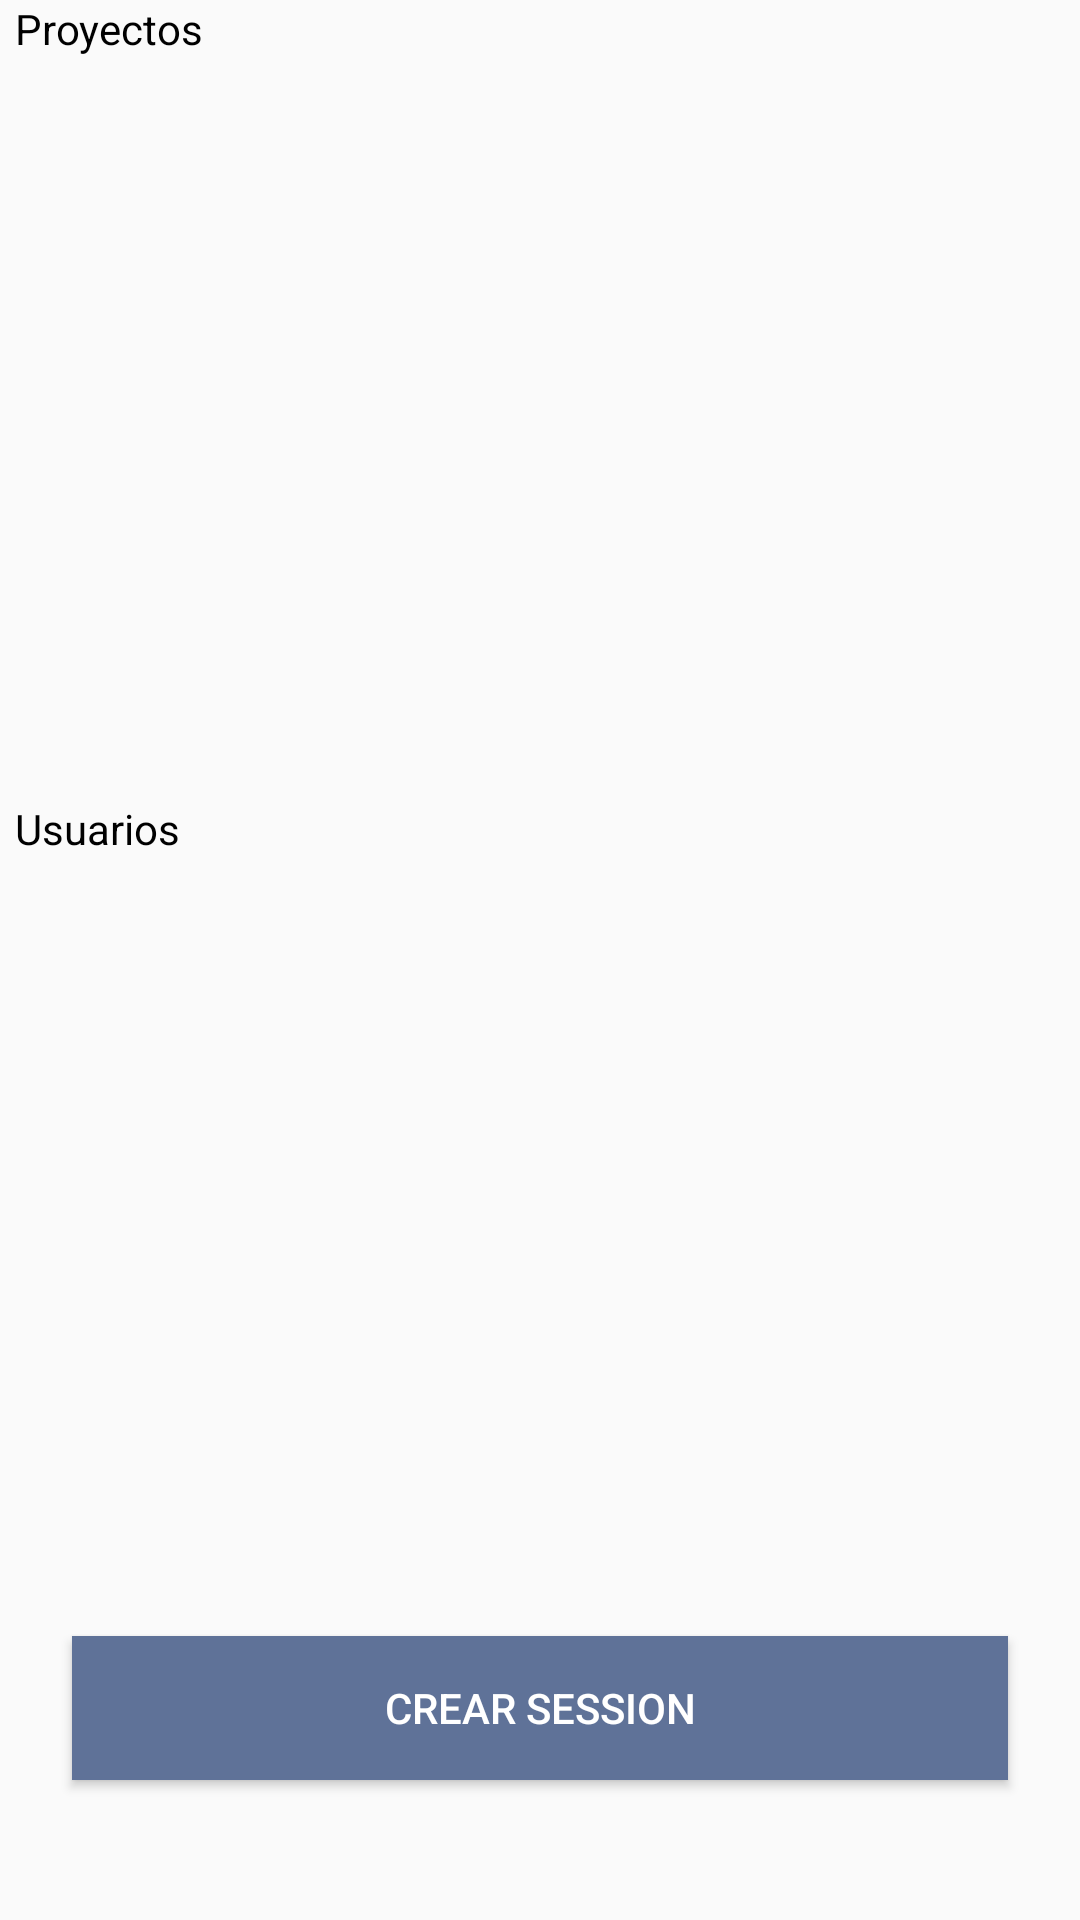

Android layout source for this screen:
<!-- AndroidManifest.xml: application theme AppTheme -->
<!-- res/layout/fragment_create_session.xml -->
<?xml version="1.0" encoding="utf-8"?>
<layout  xmlns:android="http://schemas.android.com/apk/res/android"
    xmlns:app="http://schemas.android.com/apk/res-auto"
    xmlns:tools="http://schemas.android.com/tools">
    <data>

    </data>

    <androidx.constraintlayout.widget.ConstraintLayout
        android:layout_width="match_parent"
        android:layout_height="match_parent"
        tools:context=".view.fragment.CreateSessionFragment">

        <LinearLayout
            android:layout_width="match_parent"
            android:layout_height="match_parent"
            android:orientation="vertical"
            android:weightSum="3">

            <LinearLayout
                android:layout_width="match_parent"
                android:layout_height="0dp"
                android:layout_weight="1.25"
                android:orientation="vertical">

                <TextView
                    android:layout_width="match_parent"
                    android:layout_height="wrap_content"
                    android:layout_marginLeft="5dp"
                    android:text="Proyectos"
                    android:textColor="@color/black" />

                <androidx.recyclerview.widget.RecyclerView
                    android:id="@+id/projectsRecycler"
                    android:layout_width="match_parent"
                    android:layout_height="match_parent"
                    android:orientation="vertical"
                    tools:listitem="@layout/project_list_item" />

            </LinearLayout>

            <LinearLayout
                android:layout_width="match_parent"
                android:layout_height="0dp"
                android:layout_weight="1.25"
                android:orientation="vertical">

                <TextView
                    android:layout_width="match_parent"
                    android:layout_height="wrap_content"
                    android:layout_marginLeft="5dp"
                    android:text="Usuarios"
                    android:textColor="@color/black" />

                <androidx.recyclerview.widget.RecyclerView
                    android:id="@+id/usersRecycler"
                    android:layout_width="match_parent"
                    android:layout_height="match_parent"
                    android:orientation="vertical"
                    tools:listitem="@layout/user_list_item" />

            </LinearLayout>

            <LinearLayout
                android:layout_width="match_parent"
                android:layout_height="0dp"
                android:layout_weight=".5"
                android:orientation="horizontal">

                <Button
                    android:id="@+id/btnCreateSession"
                    android:layout_width="match_parent"
                    android:layout_height="wrap_content"
                    android:layout_marginHorizontal="24dp"
                    android:layout_marginTop="12dp"
                    android:background="@color/colorPrimary"
                    android:text="Crear Session"
                    android:textColor="@color/colorAccent" />

            </LinearLayout>

        </LinearLayout>

        <ProgressBar
            android:id="@+id/progressBar"
            android:visibility="gone"
            android:layout_width="match_parent"
            android:layout_height="wrap_content"
            android:indeterminate="true"
            app:layout_constraintBottom_toBottomOf="parent"
            app:layout_constraintEnd_toEndOf="parent"
            app:layout_constraintHorizontal_bias="0.5"
            app:layout_constraintStart_toStartOf="parent"
            app:layout_constraintTop_toTopOf="parent" />


    </androidx.constraintlayout.widget.ConstraintLayout>

</layout>
<!-- res/layout/project_list_item.xml (included above) -->
<?xml version="1.0" encoding="utf-8"?>
<androidx.cardview.widget.CardView xmlns:android="http://schemas.android.com/apk/res/android"
    android:layout_width="match_parent"
    android:layout_height="wrap_content"
    android:layout_marginVertical="10dp"
    android:layout_marginHorizontal="5dp">

    <LinearLayout
        android:layout_width="match_parent"
        android:layout_height="match_parent"
        android:orientation="vertical"
        android:weightSum="2">

        <LinearLayout
            android:layout_weight="1"
            android:layout_width="match_parent"
            android:layout_height="match_parent"
            android:orientation="vertical"
            android:weightSum="2">

            <TextView
                android:layout_marginLeft="5dp"
                android:layout_width="match_parent"
                android:layout_height="wrap_content"
                android:textSize="4pt"
                android:textStyle="bold"
                android:text="Proyecto"/>

            <TextView
                android:layout_marginLeft="5dp"
                android:id="@+id/project_name"
                android:textColor="@color/black"
                android:layout_width="match_parent"
                android:layout_height="wrap_content"
                android:text="Project Name"/>

        </LinearLayout>

        <View
            android:layout_width="match_parent"
            android:layout_height="2dp"
            android:background="@color/colorPrimary"/>

    </LinearLayout>

</androidx.cardview.widget.CardView>
<!-- res/layout/user_list_item.xml (included above) -->
<?xml version="1.0" encoding="utf-8"?>
<androidx.cardview.widget.CardView xmlns:android="http://schemas.android.com/apk/res/android"
    android:layout_width="match_parent"
    android:layout_height="wrap_content"
    xmlns:tools="http://schemas.android.com/tools"
    android:layout_marginVertical="10dp"
    android:layout_marginHorizontal="5dp">

    <LinearLayout
        android:id="@+id/backlogStory"
        android:layout_width="match_parent"
        android:layout_height="match_parent"
        android:orientation="vertical"
        android:weightSum="2">

        <LinearLayout
            android:layout_weight="1"
            android:layout_width="match_parent"
            android:layout_height="match_parent"
            android:orientation="horizontal"
            android:weightSum="2">

            <LinearLayout
                android:layout_weight="1.5"
                android:layout_width="0dp"
                android:layout_height="wrap_content"
                android:orientation="vertical"
                android:weightSum="2">

                <TextView
                    android:layout_marginLeft="5dp"
                    android:layout_width="match_parent"
                    android:layout_height="wrap_content"
                    android:textSize="4pt"
                    android:textStyle="bold"
                    android:text="Nombre"/>

                <TextView
                    android:layout_marginLeft="5dp"
                    android:id="@+id/user_name"
                    android:textColor="@color/black"
                    android:layout_width="match_parent"
                    android:layout_height="wrap_content"
                    android:text="Usuario"/>

            </LinearLayout>

            <View
                android:layout_width="2dp"
                android:layout_height="match_parent"
                android:background="@color/colorPrimary"/>

            <LinearLayout
                android:layout_weight=".5"
                android:layout_width="0dp"
                android:layout_height="match_parent"
                android:orientation="horizontal"
                android:weightSum="2">

                <TextView
                    android:layout_width="wrap_content"
                    android:layout_height="wrap_content"
                    android:layout_weight="1"/>

                <ImageButton
                    android:id="@+id/remove_addresse"
                    android:layout_width="wrap_content"
                    android:layout_height="match_parent"
                    android:src="@drawable/ic_delete"/>

            </LinearLayout>

        </LinearLayout>

        <View
            android:layout_width="match_parent"
            android:layout_height="2dp"
            android:background="@color/colorPrimary"/>

        <LinearLayout
            android:id="@+id/touchablePart"
            android:layout_weight="1"
            android:layout_width="match_parent"
            android:layout_height="match_parent"
            android:orientation="vertical"
            android:weightSum="2">

            <TextView
                android:layout_marginLeft="5dp"
                android:layout_width="match_parent"
                android:layout_height="wrap_content"
                android:textSize="4pt"
                android:textStyle="bold"
                android:text="Correo"/>

            <TextView
                android:layout_marginLeft="5dp"
                android:id="@+id/user_email"
                android:textColor="@color/black"
                android:layout_width="match_parent"
                android:layout_height="wrap_content"
                android:text="Email"/>

        </LinearLayout>

    </LinearLayout>

</androidx.cardview.widget.CardView>
<!-- resources referenced by this layout -->
<resources>
  <color name="black">#FF000000</color>
  <color name="colorAccent">#FFFFFF</color>
  <color name="colorPrimary">#5F7298</color>
  <style name="AppTheme" parent="Theme.AppCompat.Light.DarkActionBar">
          
          <item name="colorPrimary">@color/colorPrimary</item>
          <item name="colorPrimaryDark">@color/colorPrimaryDark</item>
          <item name="colorAccent">@android:color/darker_gray</item>
      </style>
  <color name="colorPrimaryDark">#758CBB</color>
</resources>
